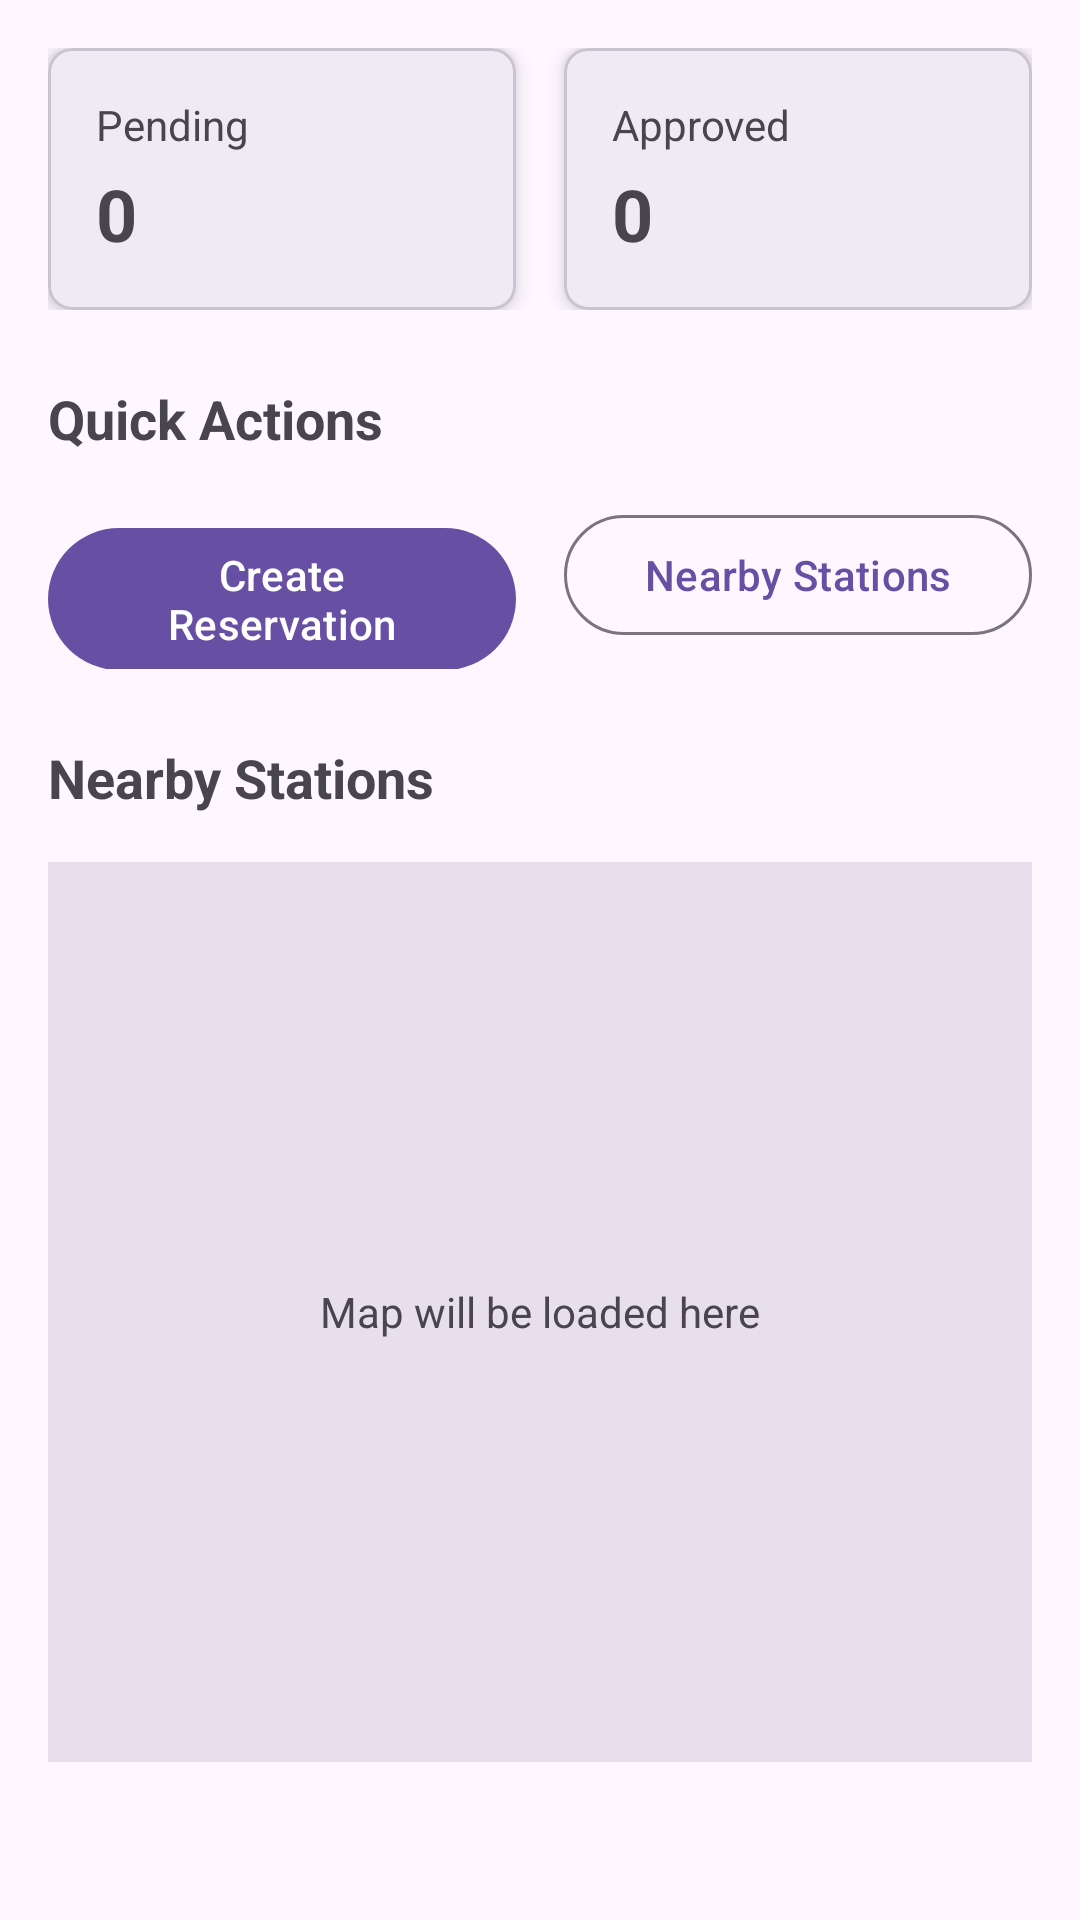

This screen was rendered from an Android layout file. Write that file and the resources it references.
<!-- AndroidManifest.xml: application theme Theme.EVChargingMobi -->
<!-- res/layout/fragment_owner_home.xml -->
<?xml version="1.0" encoding="utf-8"?>
<androidx.core.widget.NestedScrollView xmlns:android="http://schemas.android.com/apk/res/android"
    xmlns:app="http://schemas.android.com/apk/res-auto"
    xmlns:tools="http://schemas.android.com/tools"
    android:layout_width="match_parent"
    android:layout_height="match_parent"
    android:padding="16dp"
    tools:context=".ui.owner.fragments.OwnerHomeFragment">

    <LinearLayout
        android:layout_width="match_parent"
        android:layout_height="wrap_content"
        android:orientation="vertical">

        
        <LinearLayout
            android:layout_width="match_parent"
            android:layout_height="wrap_content"
            android:orientation="horizontal">

            <com.google.android.material.card.MaterialCardView
                android:id="@+id/card_pending"
                android:layout_width="0dp"
                android:layout_height="wrap_content"
                android:layout_marginEnd="8dp"
                android:layout_weight="1"
                app:cardCornerRadius="8dp"
                app:cardElevation="4dp">

                <LinearLayout
                    android:layout_width="match_parent"
                    android:layout_height="wrap_content"
                    android:orientation="vertical"
                    android:padding="16dp">

                    <TextView
                        android:layout_width="wrap_content"
                        android:layout_height="wrap_content"
                        android:text="@string/dashboard_pending"
                        android:textColor="?android:attr/textColorSecondary"
                        android:textSize="14sp" />

                    <TextView
                        android:id="@+id/tv_pending_count"
                        android:layout_width="wrap_content"
                        android:layout_height="wrap_content"
                        android:layout_marginTop="4dp"
                        android:text="0"
                        android:textSize="24sp"
                        android:textStyle="bold" />

                </LinearLayout>

            </com.google.android.material.card.MaterialCardView>

            <com.google.android.material.card.MaterialCardView
                android:id="@+id/card_approved"
                android:layout_width="0dp"
                android:layout_height="wrap_content"
                android:layout_marginStart="8dp"
                android:layout_weight="1"
                app:cardCornerRadius="8dp"
                app:cardElevation="4dp">

                <LinearLayout
                    android:layout_width="match_parent"
                    android:layout_height="wrap_content"
                    android:orientation="vertical"
                    android:padding="16dp">

                    <TextView
                        android:layout_width="wrap_content"
                        android:layout_height="wrap_content"
                        android:text="@string/dashboard_approved"
                        android:textColor="?android:attr/textColorSecondary"
                        android:textSize="14sp" />

                    <TextView
                        android:id="@+id/tv_approved_count"
                        android:layout_width="wrap_content"
                        android:layout_height="wrap_content"
                        android:layout_marginTop="4dp"
                        android:text="0"
                        android:textSize="24sp"
                        android:textStyle="bold" />

                </LinearLayout>

            </com.google.android.material.card.MaterialCardView>

        </LinearLayout>

        
        <TextView
            android:layout_width="wrap_content"
            android:layout_height="wrap_content"
            android:layout_marginTop="24dp"
            android:text="Quick Actions"
            android:textSize="18sp"
            android:textStyle="bold" />

        <LinearLayout
            android:layout_width="match_parent"
            android:layout_height="wrap_content"
            android:layout_marginTop="16dp"
            android:orientation="horizontal">

            <com.google.android.material.button.MaterialButton
                android:id="@+id/btn_create_reservation"
                android:layout_width="0dp"
                android:layout_height="wrap_content"
                android:layout_marginEnd="8dp"
                android:layout_weight="1"
                android:text="@string/create_reservation"
                app:icon="@drawable/ic_add" />

            <com.google.android.material.button.MaterialButton
                android:id="@+id/btn_nearby_stations"
                android:layout_width="0dp"
                android:layout_height="wrap_content"
                android:layout_marginStart="8dp"
                android:layout_weight="1"
                android:text="@string/nearby_stations"
                app:icon="@drawable/ic_location"
                style="@style/Widget.Material3.Button.OutlinedButton" />

        </LinearLayout>

        
        <TextView
            android:layout_width="wrap_content"
            android:layout_height="wrap_content"
            android:layout_marginTop="24dp"
            android:text="@string/nearby_stations"
            android:textSize="18sp"
            android:textStyle="bold" />

        <FrameLayout
            android:id="@+id/map_container"
            android:layout_width="match_parent"
            android:layout_height="300dp"
            android:layout_marginTop="16dp"
            android:background="?attr/colorSurfaceVariant">

            <TextView
                android:layout_width="wrap_content"
                android:layout_height="wrap_content"
                android:layout_gravity="center"
                android:text="Map will be loaded here"
                android:textColor="?android:attr/textColorSecondary" />

        </FrameLayout>

        
        <ProgressBar
            android:id="@+id/progress_bar"
            android:layout_width="wrap_content"
            android:layout_height="wrap_content"
            android:layout_gravity="center"
            android:layout_marginTop="16dp"
            android:visibility="gone" />

    </LinearLayout>

</androidx.core.widget.NestedScrollView>
<!-- resources referenced by this layout -->
<resources>
  <string name="create_reservation">Create Reservation</string>
  <string name="dashboard_approved">Approved</string>
  <string name="dashboard_pending">Pending</string>
  <string name="nearby_stations">Nearby Stations</string>
  <style name="Theme.EVChargingMobi" parent="Base.Theme.EVChargingMobi" />
  <style name="Base.Theme.EVChargingMobi" parent="Theme.Material3.DayNight">
          
          <item name="colorPrimary">@color/md_theme_light_primary</item>
          <item name="colorOnPrimary">@color/md_theme_light_onPrimary</item>
          <item name="colorPrimaryContainer">@color/md_theme_light_primaryContainer</item>
          <item name="colorOnPrimaryContainer">@color/md_theme_light_onPrimaryContainer</item>
          <item name="colorSecondary">@color/md_theme_light_secondary</item>
          <item name="colorOnSecondary">@color/md_theme_light_onSecondary</item>
          <item name="colorSecondaryContainer">@color/md_theme_light_secondaryContainer</item>
          <item name="colorOnSecondaryContainer">@color/md_theme_light_onSecondaryContainer</item>
          <item name="colorTertiary">@color/md_theme_light_tertiary</item>
          <item name="colorOnTertiary">@color/md_theme_light_onTertiary</item>
          <item name="colorTertiaryContainer">@color/md_theme_light_tertiaryContainer</item>
          <item name="colorOnTertiaryContainer">@color/md_theme_light_onTertiaryContainer</item>
          <item name="colorError">@color/md_theme_light_error</item>
          <item name="colorOnError">@color/md_theme_light_onError</item>
          <item name="colorErrorContainer">@color/md_theme_light_errorContainer</item>
          <item name="colorOnErrorContainer">@color/md_theme_light_onErrorContainer</item>
          <item name="colorOutline">@color/md_theme_light_outline</item>
          <item name="colorOnBackground">@color/md_theme_light_onBackground</item>
          <item name="colorSurface">@color/md_theme_light_surface</item>
          <item name="colorOnSurface">@color/md_theme_light_onSurface</item>
          <item name="colorSurfaceVariant">@color/md_theme_light_surfaceVariant</item>
          <item name="colorOnSurfaceVariant">@color/md_theme_light_onSurfaceVariant</item>
          <item name="colorSurfaceInverse">@color/md_theme_light_inverseSurface</item>
          <item name="colorOnSurfaceInverse">@color/md_theme_light_inverseOnSurface</item>
          <item name="colorPrimaryInverse">@color/md_theme_light_inversePrimary</item>
      </style>
  <color name="md_theme_light_primary">#6750A4</color>
  <color name="md_theme_light_onPrimary">#FFFFFF</color>
  <color name="md_theme_light_primaryContainer">#EADDFF</color>
  <color name="md_theme_light_onPrimaryContainer">#21005D</color>
  <color name="md_theme_light_secondary">#625B71</color>
  <color name="md_theme_light_onSecondary">#FFFFFF</color>
  <color name="md_theme_light_secondaryContainer">#E8DEF8</color>
  <color name="md_theme_light_onSecondaryContainer">#1D192B</color>
  <color name="md_theme_light_tertiary">#7D5260</color>
  <color name="md_theme_light_onTertiary">#FFFFFF</color>
  <color name="md_theme_light_tertiaryContainer">#FFD8E4</color>
  <color name="md_theme_light_onTertiaryContainer">#31111D</color>
  <color name="md_theme_light_error">#BA1A1A</color>
  <color name="md_theme_light_onError">#FFFFFF</color>
  <color name="md_theme_light_errorContainer">#FFDAD6</color>
  <color name="md_theme_light_onErrorContainer">#410002</color>
  <color name="md_theme_light_outline">#79747E</color>
  <color name="md_theme_light_onBackground">#1C1B1F</color>
  <color name="md_theme_light_surface">#FFFBFE</color>
  <color name="md_theme_light_onSurface">#1C1B1F</color>
  <color name="md_theme_light_surfaceVariant">#E7E0EC</color>
  <color name="md_theme_light_onSurfaceVariant">#49454F</color>
  <color name="md_theme_light_inverseSurface">#313033</color>
  <color name="md_theme_light_inverseOnSurface">#F4EFF4</color>
  <color name="md_theme_light_inversePrimary">#D0BCFF</color>
</resources>
